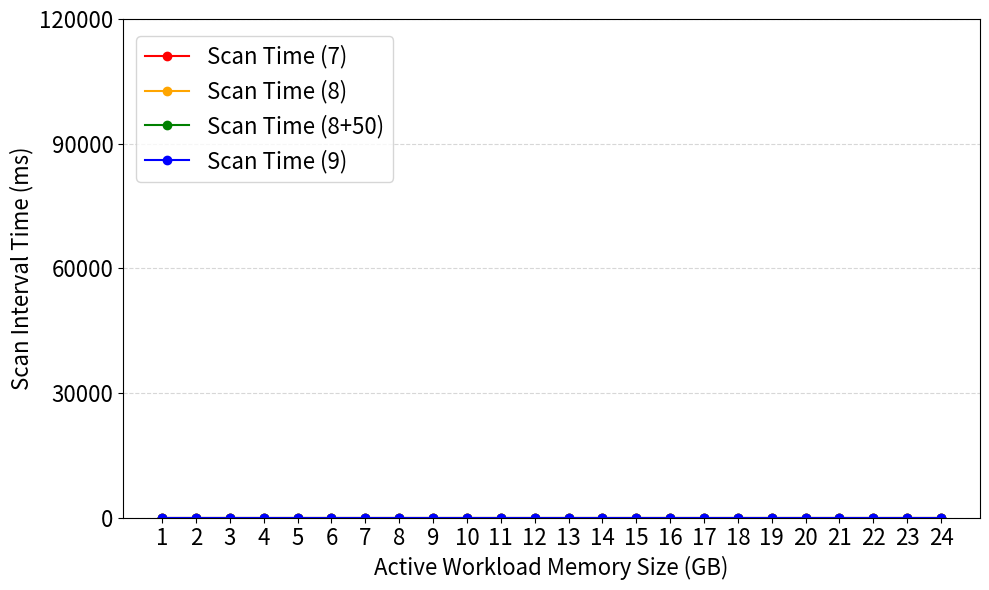

Reproduce this figure in Python.
import os
import re
import matplotlib.pyplot as plt

# 样式参数
line_colors = ['red', 'orange', 'green', 'blue']
font_size = 16
figsize = (10, 6)
dpi = 300

intervals = ['7', '8', '8+50', '9']
file_count = 24
full_indices = list(range(1, file_count + 1))

all_scan_time_full = []

# 提取 Scan Time 数据（1~24 全部）
for interval in intervals:
    scan_times = []
    for i in full_indices:
        file_name = os.path.join(interval, f"{i}.log")
        if not os.path.exists(file_name):
            scan_times.append(0)
            continue

        with open(file_name, "r") as f:
            content = f.read()
            times = re.findall(r"Sequential traversal completed in ([\d.]+) seconds", content)
            if len(times) >= 2:
                scan_entries = re.findall(rf"A/T: \d+/\d+ \(\d+ ms\) \[(\d+)\] \[{i} GB\]", content)
                if scan_entries:
                    avg_scan_time = sum(map(int, scan_entries)) / len(scan_entries)
                    scan_times.append(avg_scan_time)
                else:
                    scan_times.append(0)
            else:
                scan_times.append(0)
    all_scan_time_full.append(scan_times)

# 横坐标
x_full = list(range(file_count))
x_labels_full = [str(i + 1) for i in x_full]

# 画折线图
fig, ax = plt.subplots(figsize=figsize)
for idx, scan_time in enumerate(all_scan_time_full):
    ax.plot(x_full, scan_time, marker='o', color=line_colors[idx],
            label=f'Scan Time ({intervals[idx]})')

ax.set_xlabel("Active Workload Memory Size (GB)", fontsize=font_size)
ax.set_ylabel("Scan Interval Time (ms)", fontsize=font_size)
ax.set_xticks(x_full)
ax.set_xticklabels(x_labels_full)
ax.tick_params(axis='x', labelsize=font_size)
ax.tick_params(axis='y', labelsize=font_size)
ax.set_yticks([0, 30000, 60000, 90000, 120000])
ax.set_yticklabels(['0', '30000', '60000', '90000', '120000'])
ax.grid(axis='y', linestyle='--', alpha=0.5)

fig.tight_layout()
fig.legend(loc="upper left", bbox_to_anchor=(0.13, 0.95), fontsize=font_size)
plt.savefig("adaptive_scan_line.png", dpi=dpi)
# plt.show()
